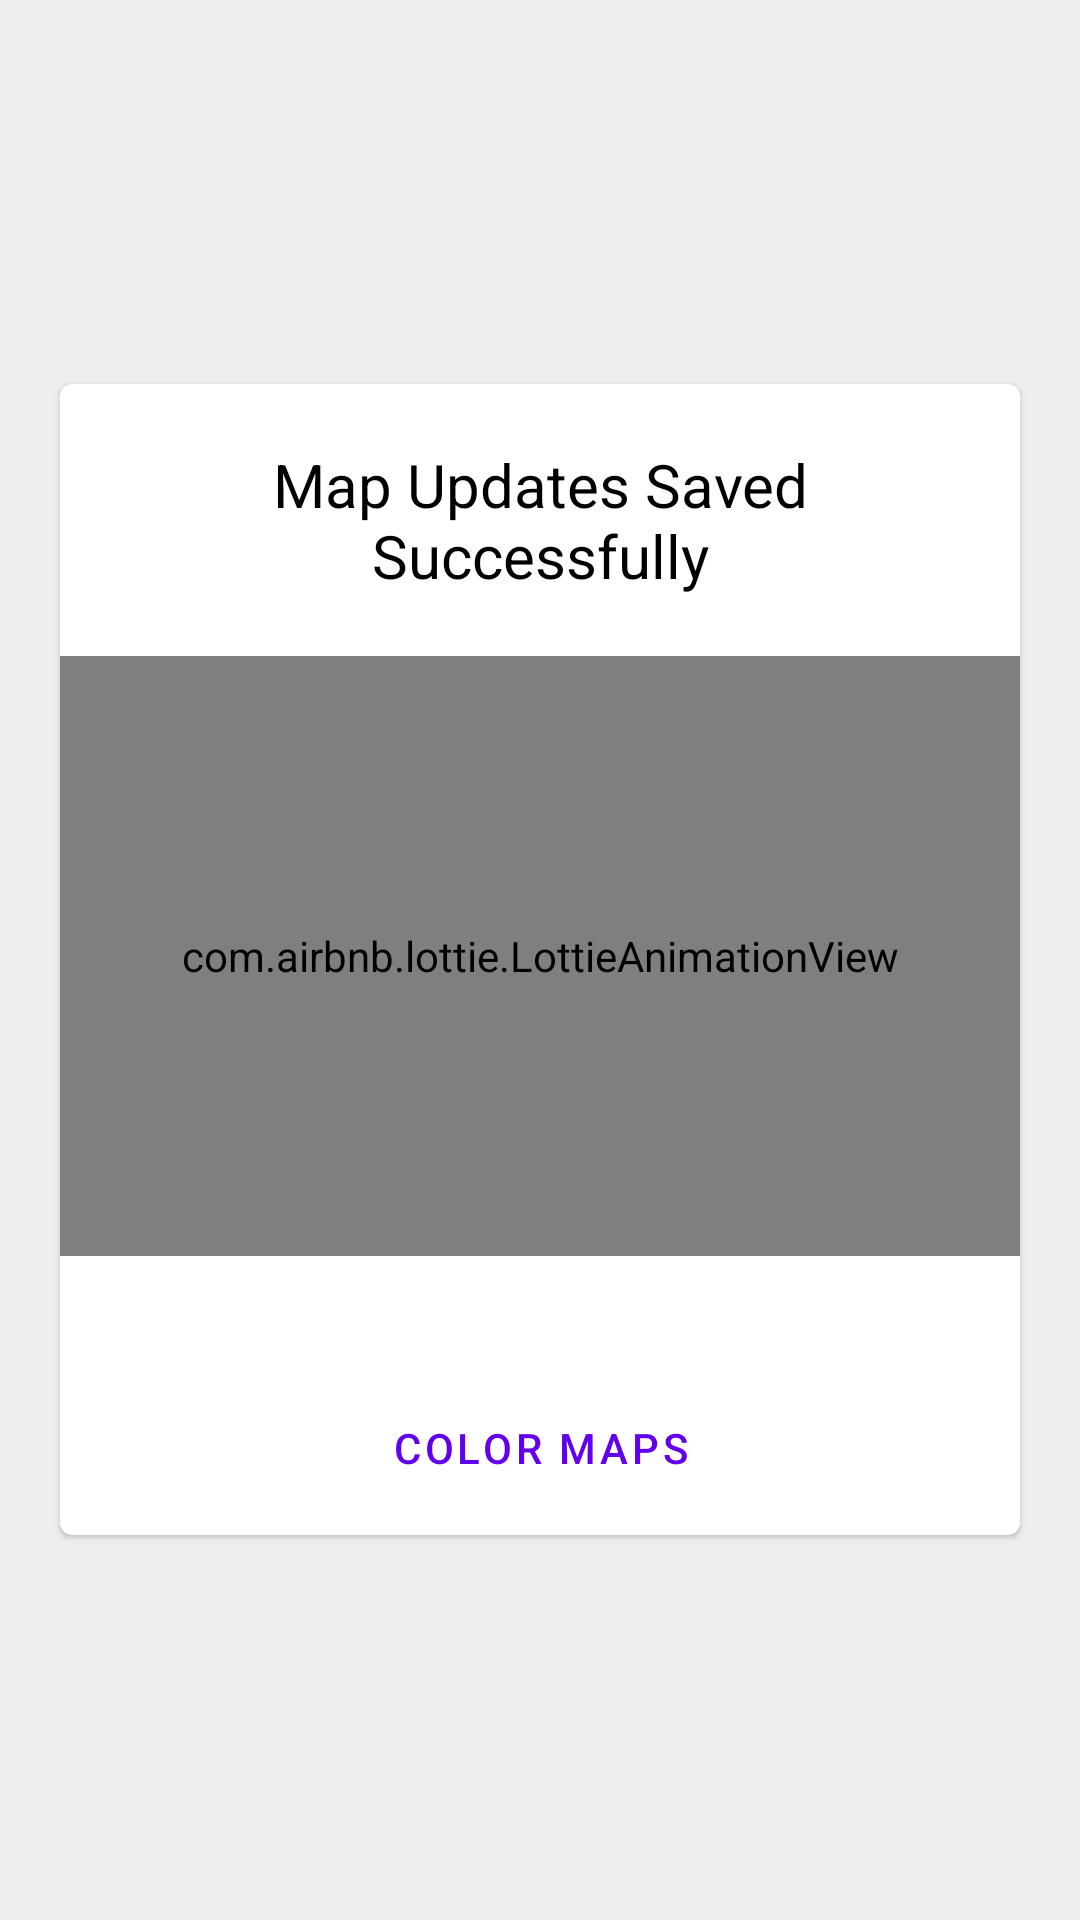

This screen was rendered from an Android layout file. Write that file and the resources it references.
<!-- AndroidManifest.xml: application theme AppTheme -->
<!-- res/layout/activity_pop_up_submission.xml -->
<?xml version="1.0" encoding="utf-8"?>
<LinearLayout xmlns:android="http://schemas.android.com/apk/res/android"
    android:layout_width="match_parent"
    android:layout_height="match_parent"
    xmlns:app="http://schemas.android.com/apk/res-auto"
    android:gravity="center"
    android:orientation="vertical"
    android:background="#EEEEEE"
    >

    <LinearLayout
        android:layout_width="match_parent"
        android:layout_height="wrap_content"
        android:orientation="vertical">

        <com.google.android.material.card.MaterialCardView
            android:id="@+id/schedule_card"
            android:layout_width="match_parent"
            android:layout_height="wrap_content"
            android:layout_margin="20dp"
            android:clickable="true">

            <LinearLayout
                android:layout_width="match_parent"
                android:layout_height="wrap_content"
                android:orientation="vertical">

                <TextView
                    android:layout_width="match_parent"
                    android:layout_gravity="center"
                    android:layout_height="wrap_content"
                    android:text="@string/pop_title"
                    android:gravity="center"
                    android:layout_margin="20dp"
                    android:textSize="20dp"
                    android:textColor="@android:color/background_dark"
                    android:layout_marginTop="20dp"
                    />

                <LinearLayout
                    android:layout_width="match_parent"
                    android:layout_height="wrap_content"
                    android:layout_marginBottom="20dp">

                    <com.airbnb.lottie.LottieAnimationView
                        android:id="@+id/animationView"
                        android:layout_width="match_parent"
                        android:layout_height="200dp"
                        android:layout_centerInParent="true"
                        app:lottie_autoPlay="true"
                        app:lottie_loop="true"
                        app:lottie_rawRes="@raw/finish" />
                </LinearLayout>

                <com.google.android.material.button.MaterialButton
                    android:id="@+id/gotocolormaps"
                    style="?attr/borderlessButtonStyle"
                    android:layout_width="wrap_content"
                    android:layout_height="wrap_content"
                    android:layout_gravity="center"
                    android:layout_marginTop="20dp"
                    android:layout_marginBottom="5dp"
                    android:background="#3F51B5"
                    android:text="@string/Generate"
                    app:icon="@drawable/ic_baseline_map_24"
                    app:iconGravity="textEnd" />


            </LinearLayout>
        </com.google.android.material.card.MaterialCardView>

    </LinearLayout>




</LinearLayout>
<!-- resources referenced by this layout -->
<resources>
  <string name="Generate">Color Maps</string>
  <string name="pop_title">Map Updates Saved Successfully</string>
  <style name="AppTheme" parent="Theme.MaterialComponents.Light.NoActionBar">
          
          <item name="colorPrimary">@color/colorPrimary</item>
          <item name="colorPrimaryDark">@color/green_black</item>
          <item name="colorAccent">@color/colorAccent</item>
      </style>
  <color name="colorPrimary">#6200EE</color>
  <color name="green_black">#1b4332</color>
  <color name="colorAccent">#03DAC5</color>
</resources>
